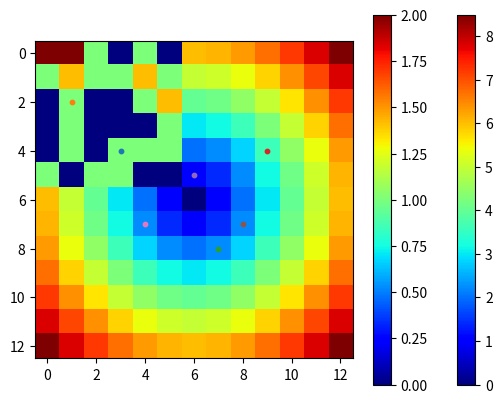

Reproduce this figure in Python.
# -*- coding: utf-8 -*-
"""
Created on Sat Jun  6 18:07:08 2020

@author: lthompson8
"""
#%% 1. Given two 1-d arrays of simulated values and observed values, Write a Pyhton function
#to calculate the mean error, coefficient of determination and nash coefficient. Loops are NOT allowed.
import numpy as np
ObservedValues = np.array([1, 40, 31, 40, 57, 88])
SimulatedValues = np.array([-13, 79, 71, 81, 104, 42])
print(SimulatedValues)
print(ObservedValues)

#MSE
mse = np.mean((ObservedValues - SimulatedValues)**2)
print('mean error:', mse)

#coefficient of determination
correlation_matrix = np.corrcoef(SimulatedValues, ObservedValues)
correlation_xy = correlation_matrix[0,1]
r_squared = correlation_xy**2
print('coefficient of determination:', r_squared)

#Nash
numerator = np.nansum((SimulatedValues - ObservedValues)**2)
denominator = np.nansum((SimulatedValues-np.mean(ObservedValues))**2)
NSE = 1 - (numerator/denominator)
print('nash efficiency:', NSE)
#%% 2. Given x and y, write a Python function to perform linear regression
# which returns a, c and sum of square errors where ax + c = y
# def linear_regression(x, y):
#    return a, c, ssqe
def linear_regression(x, y):
    #first get rid of nans
    not_nan = ~ (np.isnan(x) | np.isnan(y))
    x = np.array(x)[not_nan]
    y = np.array(y)[not_nan]
    if x.size != y.size:
        print('the sizes are different between x and y')
        return
    sumx = x.sum()
    sumxx = (x ** 2).sum()
    sumy = y.sum()
    sumxy = (x*y).sum()
    n = x.size
    a = (sumxy - sumx * sumy / n) / (sumxx - sumx ** 2 / n)
    c = y.mean() - a * x.mean()
    ssqe = np.nansum((a * x + c - y) **2)
    return a, c, ssqe
    
x = ObservedValues
y = SimulatedValues
linear_regression(x,y)
    
#%% 3. Eestimate the mean precipitation on different land use types.
#create the datasets
landuse = np.random.randint(1, 5, [5, 5])
precip  = np.random.random([5, 5])
print('landuse\n', landuse)
print('precip \n', precip)

#can call for individual landuse precips...
landuse1precip = (precip[landuse == 1]).mean()
print(landuse1precip)

#calculation
def landuse_precipitation(landuse, precip, prefix='landuse'):
    return [(f'{prefix}{i}', (precip[landuse == i]).mean()) for i in np.unique(landuse)]
landuse_precipitation(landuse, precip)

#if I can get month and year separated in lecture 5 exercise, I could maybe use this to calculate average monthly flow for the hydrology question.
#but would be using numpy

#%% 4. We have two array. The first array is the distribution of irrigated land.
#The second array is the precipitation.
landuse = np.random.randint(0, 1, [6, 6])
precip  = np.random.random([6, 6])

print('landuse\n', landuse)
print('precip\n', precip)

#A. Create a function to create the buffer zones of varied distances to the irrigated land.
#is 1 the irrigated land and 0 is the non-irrigated?

import matplotlib.pyplot as plt
plt.imshow(landuse)

#keep getting landuse of all 0 in random. Will create array myself to make some irrigated always present.
#this will be landuse 2

landuse2 = [
        [0, 0, 0, 1, 0, 1],
        [0, 0, 0, 0, 0, 0],
        [1, 0, 1, 1, 0, 0],
        [1, 0, 1, 1, 1, 0],
        [1, 0, 1, 0, 0, 0],
        [0, 1, 0, 0, 1, 1],
]

plt.imshow(landuse2)

#ok, now I have irrigated land [1] to work with.
#need to define center distance array
distance_x = np.arange(13).reshape([1, 13])
distance_y = np.arange(13).reshape([13, 1])
distance = np.sqrt((distance_x - 6) ** 2 + (distance_y -6) ** 2)
plt.imshow(distance, cmap='jet'); plt.colorbar()
#this plot shows distance from center on a 13 x 13 grid.

def create_buffer(landuse2, distance=distance):
    
    buffer = np.full_like(landuse2, 1e9)
    #Full_like = return a full array with the same shape and type as a given array.
    n , m = buffer.shape
    index = np.nonzero(landuse2)
    for i, j in np.array(index).T:
        #.T is the transposed array. not clear on why it needs to be transposed.
        distance_buffer = distance[(6-i):(6-i+n), (6-j):(6-j+m)]
        buffer = np.where(distance_buffer < buffer, distance_buffer, buffer)
    return buffer

buffer = create_buffer(landuse2)
plt.imshow(buffer, cmap='jet'); plt.colorbar()

#B. Calculate the mean precipitation in the buffer zones of different distance to the irrigated land.

landuse_precipitation(buffer, precip, prefix='')
#uses previously created function named landuse_precipitation.

#%% 5. Write a Python function to find the nearest point of a list of given points.
#You are not allowed to use any type of loops.
# e. g. points = [(3, 4), (1, 2), (7, 8), (9, 4), (6, 5), (8, 7), (4, 7)]
# Hint: using numpy to create a N x N array which contain the distances between each ith an jth point pair; where N is the numer of points.

points = [(3, 4), (1, 2), (7, 8), (9, 4), (6, 5), (8, 7), (4, 7)]
for x, y in points:
    plt.scatter(x , y, 10)
    
pointsarray = np.array(points)
print(pointsarray)
distances = ((pointsarray.reshape(7, 1, 2) - pointsarray.reshape(1, 7, 2)) ** 2).sum(axis=2)
#arguments in reshape are = a, newshape, order=c. 
#There are 7 pairs of 2. Not sure what the 1 is.
#don't understand how 7, 1, and 2 are applied? 
print(pointsarray.reshape(7, 1, 2))
#this makes an array of 7 pairs of 2 spread out horizontally like:
# [3 4] [1 2] [7 8] [9 4] [6 5] [8 7] [4 7]
#so the arguments are saying 7 columns, with one row, and pairs of 2
print(pointsarray.reshape(1, 7, 2))
#this makes an array of 7 pairs of 2 spread vertically like:
#so the argument here is saying 1 column, with 7 rows, and pairs of 2
# [3 4]
# [1 2]
# [7 8]
# [9 4]
# [6 5]
# [8 7]
# [4 7]
print(pointsarray.reshape(7, 1, 2)-(pointsarray.reshape(1, 7, 2)))
# then these are simply subtracted so there are 49 pairs of numbers
print((pointsarray.reshape(7, 1, 2) - pointsarray.reshape(1, 7, 2)) ** 2)
#Then do squares of each number
print(distances)
#Then sums the paired squares so now back to 7 numbers

distances[np.arange(7), np.arange(7)] = 1e9
#1e9 is 1000000000. why is this used? - ok, this goes in the center line of the matrix, like the 1.0 if the values were decimals
np.argmin(distances, axis=0)
print(np.argmin(distances, axis=0))
#don't understand how the subtracting, squaring, and summing gets us to a distance between the original points.....??
# I guess we are actually trying to get distnace between points, which are pairs...